Photos from the image-classification dataset "roi_images" in the GitHub repository bruce17022006/DL_MINI_PROJECT. Its 2 classes are: no seatbelt, seatbelt.

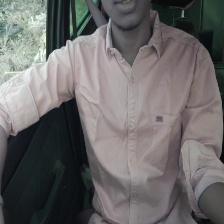
Label: no seatbelt

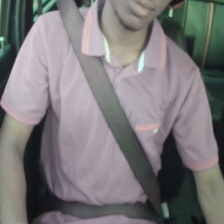
Label: seatbelt

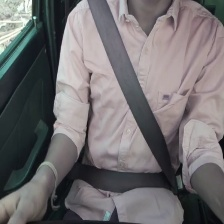
Label: seatbelt

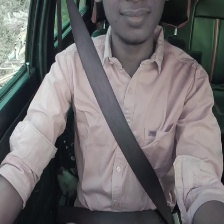
Label: seatbelt

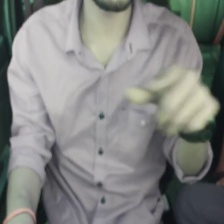
Label: no seatbelt

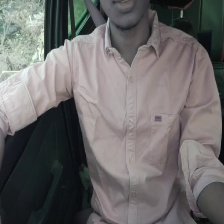
Label: no seatbelt
